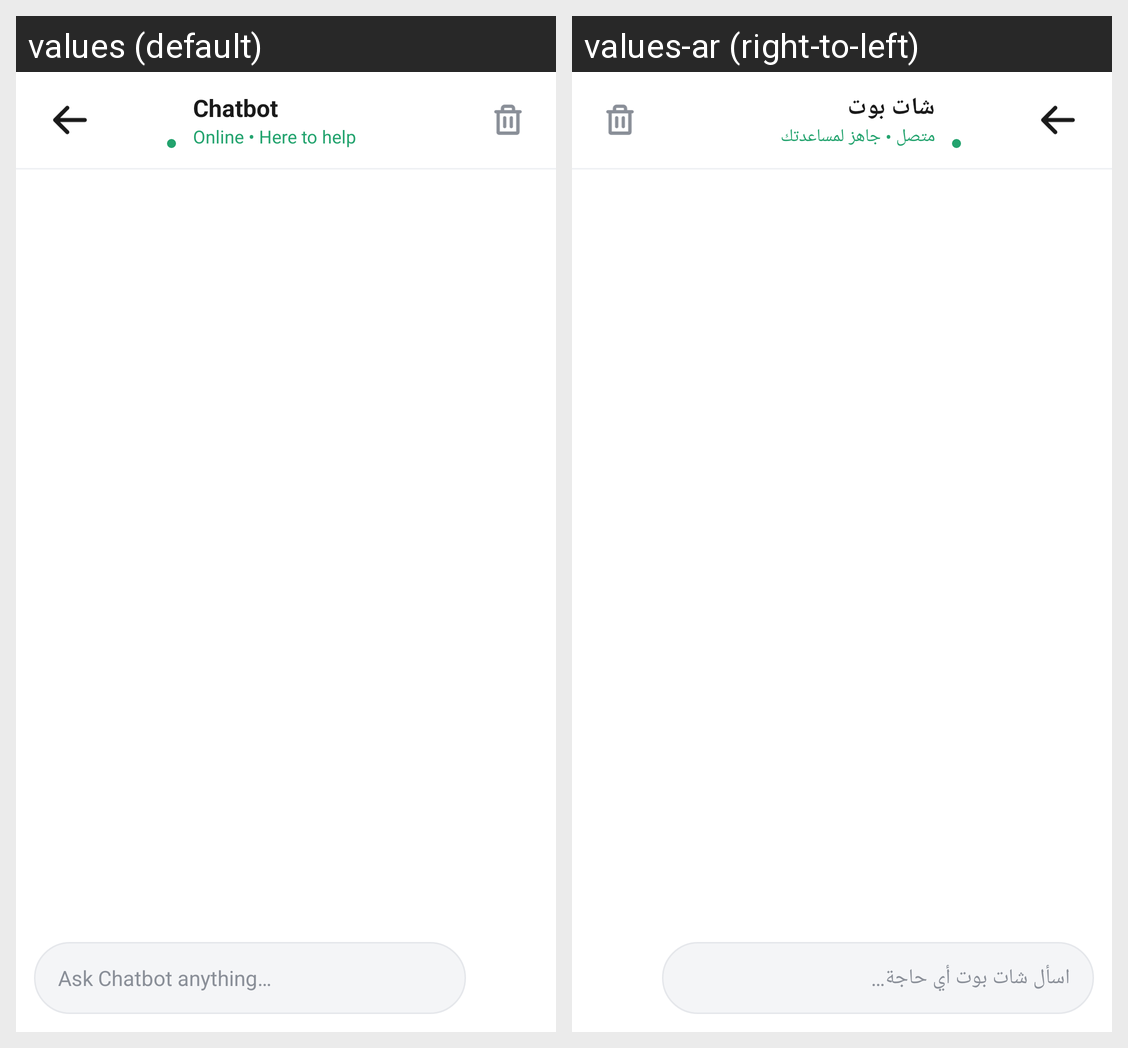

Strings drawn on this Android screen and how each of the app's shown locales translates them:
Android screen res/layout/fragment_chatbot.xml rendered under 2 locales, left to right: values (default), values-ar (right-to-left). Device: Nexus 5 (rendered at 1080×1920; each locale shown at half size, 540×960, under a caption strip naming it); theme Theme.ShopSphere.
Strings drawn on this screen, with the default value and each locale's value (text and hints the layout hard-codes, and strings that could not be matched under every locale, appear in the picture but are not listed):

chatbot_title
  values: Chatbot
  values-ar: شات بوت

chatbot_subtitle
  values: Online • Here to help
  values-ar: متصل • جاهز لمساعدتك

chatbot_input_hint
  values: Ask Chatbot anything…
  values-ar: اسأل شات بوت أي حاجة…
